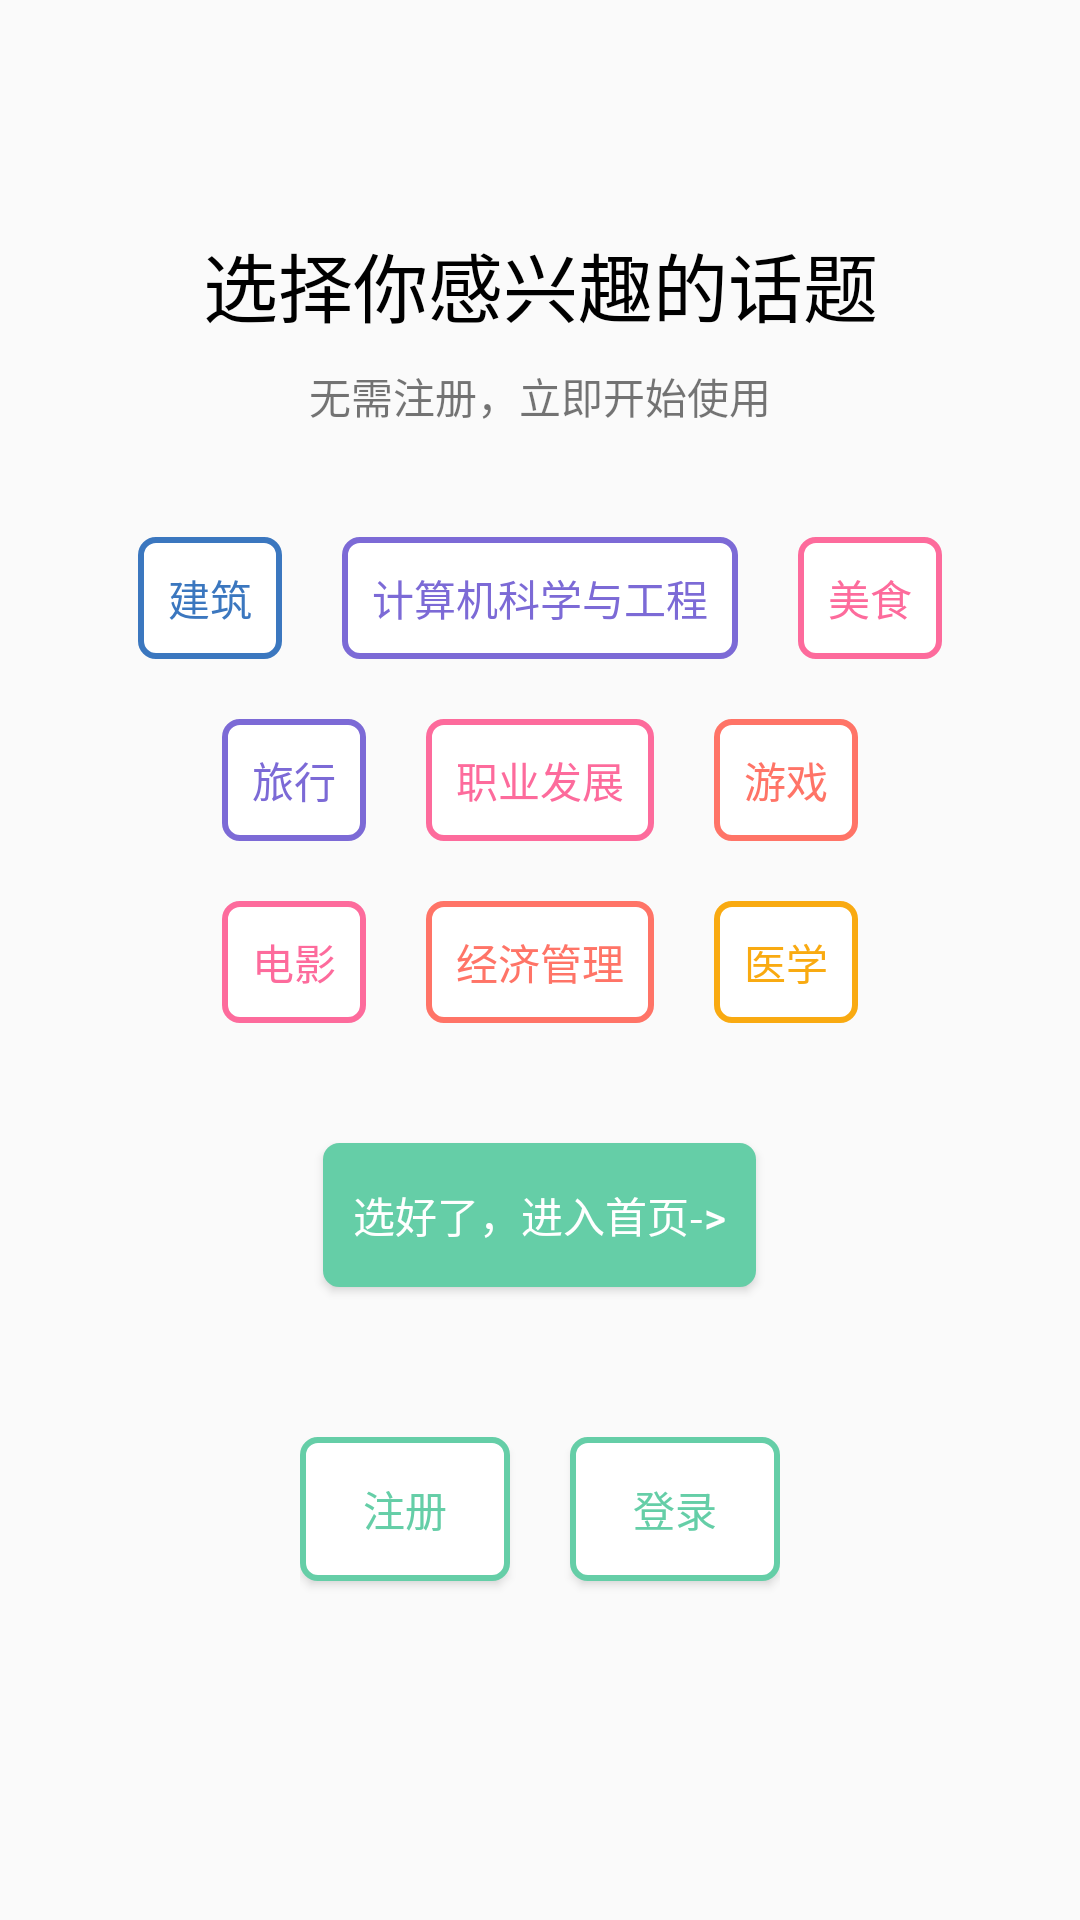

The Android layout XML behind this screen, and the referenced resources:
<!-- AndroidManifest.xml: application theme AppTheme -->
<!-- res/layout/topic.xml -->
<?xml version="1.0" encoding="utf-8"?>
<LinearLayout xmlns:android="http://schemas.android.com/apk/res/android"
    xmlns:tools="http://schemas.android.com/tools"
    android:layout_width="match_parent"
    android:layout_height="match_parent"
    android:orientation="vertical"
    android:weightSum="1"
    android:gravity="center_horizontal">

    <TextView
        android:layout_width="match_parent"
        android:layout_height="40dp"
        android:layout_alignParentTop="true"
        android:layout_centerHorizontal="true"
        android:layout_marginTop="75dp"
        android:id="@+id/textView2"
        android:text="选择你感兴趣的话题"
        android:gravity="center"
        android:textSize="25dp"
        android:textColor="@android:color/black" />

    <TextView
        android:id="@+id/textView3"
        android:layout_width="match_parent"
        android:layout_height="70dp"
        android:layout_weight="0.07"
        android:gravity="center"
        android:text="无需注册，立即开始使用" />

    <LinearLayout
        android:layout_width="match_parent"
        android:layout_height="wrap_content"
        android:layout_marginBottom="20dp"
        android:layout_marginTop="20dp"
        android:orientation="vertical">

        <RelativeLayout
            android:layout_width="match_parent"
            android:layout_height="wrap_content"
            android:gravity="center"
            android:padding="10dp">

            <TextView
                android:id="@+id/textView31"
                android:layout_width="wrap_content"
                android:layout_height="wrap_content"
                android:background="@drawable/topic_choose_frame"
                android:padding="10dp"
                android:text="建筑"
                android:textColor="#3b77bf" />

            <TextView
                android:id="@+id/textView32"
                android:layout_width="wrap_content"
                android:layout_height="wrap_content"
                android:layout_alignParentTop="true"
                android:layout_marginLeft="20dp"
                android:layout_toEndOf="@+id/textView31"
                android:layout_toRightOf="@+id/textView31"
                android:background="@drawable/topic_choose_frame1"
                android:padding="10dp"
                android:text="计算机科学与工程"
                android:textColor="#7c6ad6" />

            <TextView
                android:id="@+id/textView33"
                android:layout_width="wrap_content"
                android:layout_height="wrap_content"
                android:layout_alignParentTop="true"
                android:layout_marginLeft="20dp"
                android:layout_toEndOf="@+id/textView32"
                android:layout_toRightOf="@+id/textView32"
                android:background="@drawable/topic_choose_frame2"
                android:padding="10dp"
                android:text="美食"
                android:textColor="#fd6b9c" />

        </RelativeLayout>

        <RelativeLayout
            android:layout_width="match_parent"
            android:layout_height="wrap_content"
            android:gravity="center"
            android:padding="10dp">

            <TextView
                android:id="@+id/textView34"
                android:layout_width="wrap_content"
                android:layout_height="wrap_content"
                android:background="@drawable/topic_choose_frame1"
                android:padding="10dp"
                android:text="旅行"
                android:textColor="#7c6ad6" />

            <TextView
                android:id="@+id/textView35"
                android:layout_width="wrap_content"
                android:layout_height="wrap_content"
                android:layout_alignParentTop="true"
                android:layout_marginLeft="20dp"
                android:layout_toEndOf="@+id/textView34"
                android:layout_toRightOf="@+id/textView34"
                android:background="@drawable/topic_choose_frame2"
                android:padding="10dp"
                android:text="职业发展"
                android:textColor="#fd6b9c" />

            <TextView
                android:id="@+id/textView36"
                android:layout_width="wrap_content"
                android:layout_height="wrap_content"
                android:layout_alignParentTop="true"
                android:layout_marginLeft="20dp"
                android:layout_toEndOf="@+id/textView35"
                android:layout_toRightOf="@+id/textView35"
                android:background="@drawable/topic_choose_frame3"
                android:padding="10dp"
                android:text="游戏"
                android:textColor="#ff7467" />

        </RelativeLayout>

        <RelativeLayout
            android:layout_width="match_parent"
            android:layout_height="match_parent"
            android:gravity="center"
            android:padding="10dp">

            <TextView
                android:id="@+id/textView37"
                android:layout_width="wrap_content"
                android:layout_height="wrap_content"
                android:background="@drawable/topic_choose_frame2"
                android:padding="10dp"
                android:text="电影"
                android:textColor="#fd6b9c" />

            <TextView
                android:id="@+id/textView38"
                android:layout_width="wrap_content"
                android:layout_height="wrap_content"
                android:layout_alignParentTop="true"
                android:layout_marginLeft="20dp"
                android:layout_toEndOf="@+id/textView37"
                android:layout_toRightOf="@+id/textView37"
                android:background="@drawable/topic_choose_frame3"
                android:padding="10dp"
                android:text="经济管理"
                android:textColor="#ff7467" />

            <TextView
                android:id="@+id/textView39"
                android:layout_width="wrap_content"
                android:layout_height="wrap_content"
                android:layout_alignParentTop="true"
                android:layout_marginLeft="20dp"
                android:layout_toEndOf="@+id/textView38"
                android:layout_toRightOf="@+id/textView38"
                android:background="@drawable/topic_choose_frame4"
                android:padding="10dp"
                android:text="医学"
                android:textColor="#FFF9AA11" />

        </RelativeLayout>
    </LinearLayout>

    <Button
        android:id="@+id/topicbtn1"
        android:layout_width="wrap_content"
        android:layout_height="wrap_content"
        android:layout_alignParentTop="true"
        android:layout_centerHorizontal="true"
        android:layout_marginBottom="50dp"
        android:layout_marginTop="10dp"
        android:background="@drawable/focus_button_frame"
        android:onClick="click"
        android:paddingLeft="10dp"
        android:paddingRight="10dp"
        android:text="选好了，进入首页->"
        android:textColor="@color/buttontext1" />

    <LinearLayout
        android:orientation="horizontal"
        android:layout_width="match_parent"
        android:layout_height="match_parent"
        android:paddingLeft="100dp"
        android:paddingRight="100dp">

        <Button
            android:id="@+id/topic_register"
            android:layout_width="wrap_content"
            android:layout_height="wrap_content"
            android:layout_marginRight="10dp"
            android:layout_weight="1"
            android:background="@drawable/wide_button_frame"
            android:gravity="center"
            android:onClick="click"
            android:text="注册"
            android:textColor="@color/mainColor" />

        <Button
            android:id="@+id/topic_login"
            android:layout_width="wrap_content"
            android:layout_height="wrap_content"
            android:layout_marginLeft="10dp"
            android:layout_weight="1"
            android:background="@drawable/wide_button_frame"
            android:gravity="center"
            android:onClick="click"
            android:text="登录"
            android:textColor="@color/mainColor" />
    </LinearLayout>

</LinearLayout>
<!-- resources referenced by this layout -->
<resources>
  <color name="buttontext1">#ffffff</color>
  <color name="mainColor">#65cea7</color>
  <!-- drawable focus_button_frame (drawable) -->
  <?xml version="1.0" encoding="utf-8"?>
  <shape xmlns:android="http://schemas.android.com/apk/res/android" >
  
      
      <solid android:color="@color/mainColor" />
      
      <stroke
          android:width="1dp"
          android:color="@color/mainColor" />
      
      <corners
          android:bottomLeftRadius="5dp"
          android:bottomRightRadius="5dp"
          android:topLeftRadius="5dp"
          android:topRightRadius="5dp" />
  
  </shape>
  <!-- drawable topic_choose_frame (drawable) -->
  <?xml version="1.0" encoding="utf-8"?>
  <shape xmlns:android="http://schemas.android.com/apk/res/android" >
  
      
      <solid android:color="@android:color/white" />
      
      <stroke
          android:width="2dp"
          android:color="#3b77bf" />
      
      <corners
          android:bottomLeftRadius="5dp"
          android:bottomRightRadius="5dp"
          android:topLeftRadius="5dp"
          android:topRightRadius="5dp" />
  
  </shape>
  <!-- drawable topic_choose_frame1 (drawable) -->
  <?xml version="1.0" encoding="utf-8"?>
  <shape xmlns:android="http://schemas.android.com/apk/res/android" >
  
      
      <solid android:color="@android:color/white" />
      
      <stroke
          android:width="2dp"
          android:color="#7c6ad6" />
      
      <corners
          android:bottomLeftRadius="5dp"
          android:bottomRightRadius="5dp"
          android:topLeftRadius="5dp"
          android:topRightRadius="5dp" />
  
  </shape>
  <!-- drawable topic_choose_frame2 (drawable) -->
  <?xml version="1.0" encoding="utf-8"?>
  <shape xmlns:android="http://schemas.android.com/apk/res/android" >
  
      
      <solid android:color="@android:color/white" />
      
      <stroke
          android:width="2dp"
          android:color="#fd6b9c" />
      
      <corners
          android:bottomLeftRadius="5dp"
          android:bottomRightRadius="5dp"
          android:topLeftRadius="5dp"
          android:topRightRadius="5dp" />
  
  </shape>
  <!-- drawable topic_choose_frame3 (drawable) -->
  <?xml version="1.0" encoding="utf-8"?>
  <shape xmlns:android="http://schemas.android.com/apk/res/android" >
  
      
      <solid android:color="@android:color/white" />
      
      <stroke
          android:width="2dp"
          android:color="#ff7467" />
      
      <corners
          android:bottomLeftRadius="5dp"
          android:bottomRightRadius="5dp"
          android:topLeftRadius="5dp"
          android:topRightRadius="5dp" />
  
  </shape>
  <!-- drawable topic_choose_frame4 (drawable) -->
  <?xml version="1.0" encoding="utf-8"?>
  <shape xmlns:android="http://schemas.android.com/apk/res/android" >
  
      
      <solid android:color="@android:color/white" />
      
      <stroke
          android:width="2dp"
          android:color="#FFF9AA11" />
      
      <corners
          android:bottomLeftRadius="5dp"
          android:bottomRightRadius="5dp"
          android:topLeftRadius="5dp"
          android:topRightRadius="5dp" />
  
  </shape>
  <!-- drawable wide_button_frame (drawable) -->
  <?xml version="1.0" encoding="utf-8"?>
  <shape xmlns:android="http://schemas.android.com/apk/res/android" >
  
      
      <solid android:color="@android:color/white" />
      
      <stroke
          android:width="2dp"
          android:color="@color/mainColor" />
      
      <corners
          android:bottomLeftRadius="5dp"
          android:bottomRightRadius="5dp"
          android:topLeftRadius="5dp"
          android:topRightRadius="5dp" />
  
  </shape>
  <style name="AppTheme" parent="Theme.AppCompat.Light.DarkActionBar">
          
          <item name="colorPrimary">@color/colorPrimary</item>
          <item name="colorPrimaryDark">@color/colorPrimaryDark</item>
          <item name="colorAccent">@color/mainColor</item>
      </style>
  <color name="colorPrimary">#3F51B5</color>
  <color name="colorPrimaryDark">#303F9F</color>
</resources>
